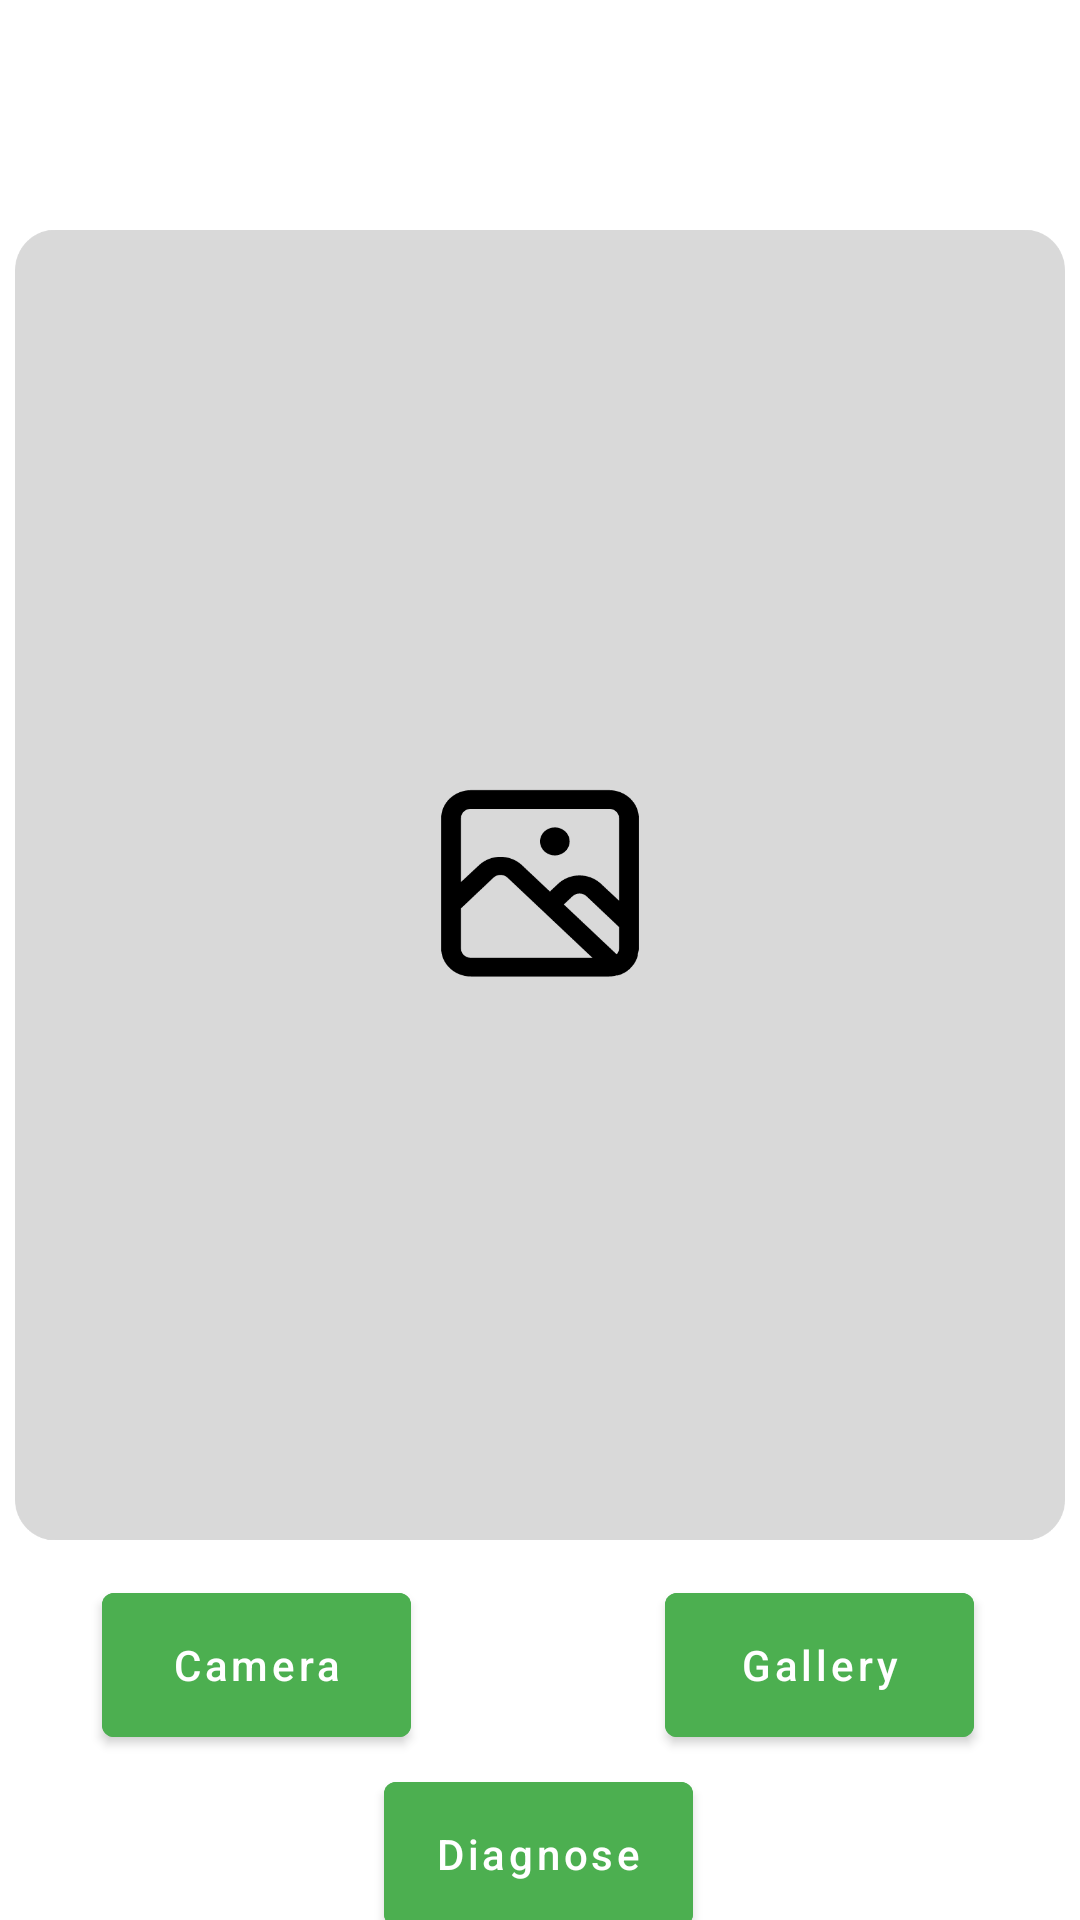

Android layout source for this screen:
<!-- AndroidManifest.xml: application theme Theme.TomaTech -->
<!-- res/layout/fragment_detection.xml -->
<?xml version="1.0" encoding="utf-8"?>
<androidx.constraintlayout.widget.ConstraintLayout xmlns:android="http://schemas.android.com/apk/res/android"
    xmlns:app="http://schemas.android.com/apk/res-auto"
    xmlns:tools="http://schemas.android.com/tools"
    android:layout_width="match_parent"
    android:layout_height="match_parent"
    tools:context=".ui.detection.DetectionFragment">

    <ImageView
        android:id="@+id/image_preview"
        android:layout_width="350dp"
        android:layout_height="450dp"
        android:layout_margin="70dp"
        app:layout_constraintEnd_toEndOf="parent"
        app:layout_constraintStart_toStartOf="parent"
        app:layout_constraintTop_toTopOf="parent"
        app:srcCompat="@drawable/image_card"
        app:layout_constraintHorizontal_bias="0.5"/>

    <Button
        android:id="@+id/cameraButton"
        android:layout_width="103dp"
        android:layout_height="60dp"
        android:layout_marginTop="5dp"
        android:text="@string/camera"
        android:textAllCaps="false"
        android:backgroundTint="@color/green"
        app:layout_constraintTop_toBottomOf="@+id/image_preview"
        app:layout_constraintEnd_toEndOf="parent"
        app:layout_constraintStart_toStartOf="parent"
        app:layout_constraintHorizontal_bias="0.132" />

    <Button
        android:id="@+id/galleryButton"
        android:layout_width="103dp"
        android:layout_height="60dp"
        android:layout_marginTop="5dp"
        android:text="@string/gallery"
        android:textAllCaps="false"
        android:backgroundTint="@color/green"
        app:layout_constraintTop_toBottomOf="@+id/image_preview"
        app:layout_constraintEnd_toEndOf="parent"
        app:layout_constraintStart_toStartOf="parent"
        app:layout_constraintHorizontal_bias="0.863"
        />

    <Button
        android:id="@+id/diagnoseButton"
        android:layout_width="103dp"
        android:layout_height="60dp"
        android:layout_marginTop="3dp"
        android:backgroundTint="@color/green"
        android:text="@string/diagnose"
        android:textAllCaps="false"
        app:layout_constraintEnd_toEndOf="parent"
        app:layout_constraintHorizontal_bias="0.498"
        app:layout_constraintStart_toStartOf="parent"
        app:layout_constraintTop_toBottomOf="@id/galleryButton" />

    <com.google.android.material.progressindicator.LinearProgressIndicator
        android:id="@+id/progressIndicator"
        android:layout_width="match_parent"
        android:layout_height="wrap_content"
        android:visibility="gone"
        android:layout_marginTop="16dp"
        app:layout_constraintTop_toBottomOf="@+id/diagnoseButton"
        app:layout_constraintStart_toStartOf="parent"
        app:layout_constraintEnd_toEndOf="parent"
        app:indicatorColor="@color/green"
        app:trackColor="@color/green" />

</androidx.constraintlayout.widget.ConstraintLayout>
<!-- resources referenced by this layout -->
<resources>
  <color name="green">#4CAF50</color>
  <!-- drawable image_card: vector/xml drawable (drawable, 2625 chars, omitted) -->
  <string name="camera">Camera</string>
  <string name="diagnose">Diagnose</string>
  <string name="gallery">Gallery</string>
  <style name="Theme.TomaTech" parent="Theme.MaterialComponents.DayNight.NoActionBar">
          
          <item name="colorPrimary">@color/green</item>
          <item name="colorPrimaryVariant">@color/purple_700</item>
          
          <item name="colorSecondary">@color/teal_200</item>
          <item name="colorSecondaryVariant">@color/teal_700</item>
          <item name="colorOnSecondary">@color/black</item>
          
          <item name="android:statusBarColor">?attr/colorPrimary</item>
          
      </style>
  <color name="purple_700">#FF3700B3</color>
  <color name="teal_200">#FF03DAC5</color>
  <color name="teal_700">#FF018786</color>
  <color name="black">#FF000000</color>
</resources>
